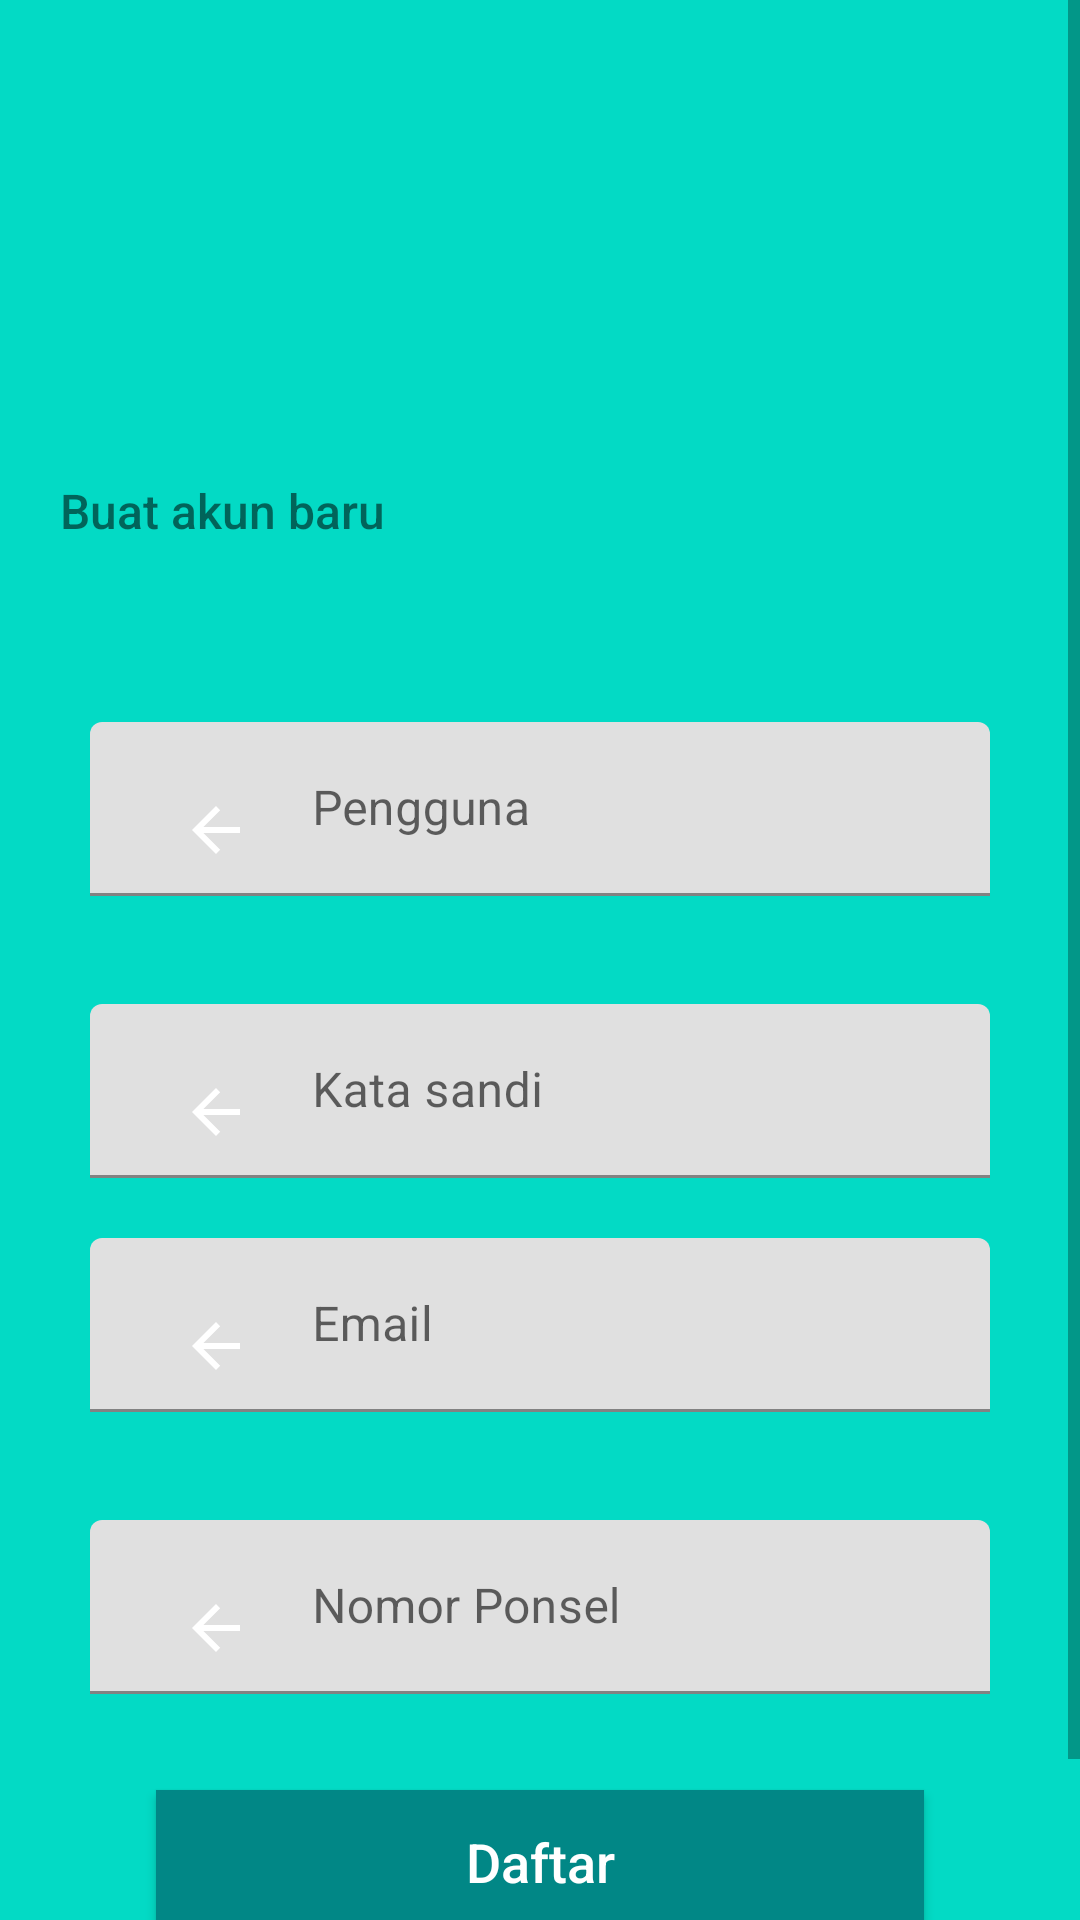

Android layout source for this screen:
<!-- AndroidManifest.xml: application theme Theme.AplikasiSaya -->
<!-- res/layout/activity_register.xml -->
<LinearLayout xmlns:android="http://schemas.android.com/apk/res/android"
    xmlns:tools="http://schemas.android.com/tools"
    android:layout_width="match_parent"
    android:layout_height="match_parent"
    android:background="@color/teal_200"
    android:orientation="vertical"
    tools:context=".LoginActivity">

    <ScrollView
        android:layout_width="match_parent"
        android:layout_height="match_parent">

        <LinearLayout
            android:layout_width="fill_parent"
            android:layout_height="wrap_content"
            android:orientation="vertical"
            android:paddingStart="20dp"
            android:paddingTop="50dp"
            android:paddingEnd="20dp">

            <LinearLayout
                android:layout_width="fill_parent"
                android:layout_height="wrap_content"
                android:gravity="end">

                <ImageView
                    android:layout_width="100dp"
                    android:layout_height="100dp"
                    android:layout_gravity="center_vertical"
                    android:src="@mipmap/ic_launcher" />
            </LinearLayout>

            <TextView
                android:id="@+id/title"
                android:layout_width="wrap_content"
                android:layout_height="wrap_content"
                android:fontFamily="sans-serif-medium"
                android:gravity="center"
                android:lines="2"
                android:text="Buat akun baru"
                android:textSize="16sp" />

            <RelativeLayout
                android:layout_width="match_parent"
                android:layout_height="wrap_content"
                android:layout_marginStart="10dp"
                android:layout_marginLeft="10dp"
                android:layout_marginTop="10dp"
                android:layout_marginEnd="10dp"
                android:layout_marginRight="10dp"
                android:layout_marginBottom="16dp"
                android:elevation="2dp"
                android:paddingBottom="16dp">

                <LinearLayout
                    android:layout_width="fill_parent"
                    android:layout_height="wrap_content"
                    android:orientation="vertical"
                    android:paddingTop="30dp">

                    <com.google.android.material.textfield.TextInputLayout
                        android:layout_width="match_parent"
                        android:layout_height="wrap_content"
                        android:paddingTop="10dp"
                        android:paddingBottom="10dp">

                        <EditText
                            android:id="@+id/txtuser"
                            android:layout_width="fill_parent"
                            android:layout_height="wrap_content"
                            android:background="@null"
                            android:drawableStart="@drawable/abc_vector_test"
                            android:drawablePadding="20dp"
                            android:hint="Pengguna"
                            android:inputType="text"
                            android:paddingStart="30dp"
                            android:paddingEnd="30dp" />
                    </com.google.android.material.textfield.TextInputLayout>

                    <com.google.android.material.textfield.TextInputLayout
                        android:layout_width="match_parent"
                        android:layout_height="wrap_content"
                        android:paddingTop="10dp"
                        android:paddingBottom="10dp">

                        <EditText
                            android:id="@+id/txtpass"
                            android:layout_width="fill_parent"
                            android:layout_height="wrap_content"
                            android:layout_marginTop="16dp"
                            android:background="@null"
                            android:drawableStart="@drawable/abc_vector_test"
                            android:drawablePadding="20dp"
                            android:hint="Kata sandi"
                            android:inputType="textPassword"
                            android:paddingStart="30dp"
                            android:paddingEnd="30dp" />
                    </com.google.android.material.textfield.TextInputLayout>

                    <com.google.android.material.textfield.TextInputLayout
                        android:layout_width="match_parent"
                        android:layout_height="wrap_content"
                        android:paddingTop="10dp"
                        android:paddingBottom="10dp">

                        <EditText
                            android:id="@+id/txtemail"
                            android:layout_width="fill_parent"
                            android:layout_height="wrap_content"
                            android:background="@null"
                            android:drawableStart="@drawable/abc_vector_test"
                            android:drawablePadding="20dp"
                            android:hint="Email"
                            android:inputType="textEmailAddress"
                            android:paddingStart="30dp"
                            android:paddingEnd="30dp" />
                    </com.google.android.material.textfield.TextInputLayout>

                    <com.google.android.material.textfield.TextInputLayout
                        android:layout_width="match_parent"
                        android:layout_height="wrap_content"
                        android:paddingTop="10dp"
                        android:paddingBottom="10dp">

                        <EditText
                            android:id="@+id/txtponsel"
                            android:layout_width="fill_parent"
                            android:layout_height="wrap_content"
                            android:layout_marginTop="16dp"
                            android:background="@null"
                            android:drawableStart="@drawable/abc_vector_test"
                            android:drawablePadding="20dp"
                            android:hint="Nomor Ponsel"
                            android:inputType="phone"
                            android:paddingStart="30dp"
                            android:paddingEnd="30dp" />
                    </com.google.android.material.textfield.TextInputLayout>

                    <Button
                        android:id="@+id/btndaftar"
                        android:layout_width="fill_parent"
                        android:layout_height="wrap_content"
                        android:layout_margin="22dp"
                        android:background="@color/teal_700"
                        android:text="Daftar"
                        android:textAllCaps="false"
                        android:textColor="#fff"
                        android:textSize="18sp" />

                </LinearLayout>
            </RelativeLayout>
        </LinearLayout>

    </ScrollView>
</LinearLayout>
<!-- resources referenced by this layout -->
<resources>
  <style name="Theme.AplikasiSaya" parent="Theme.MaterialComponents.DayNight.DarkActionBar">
          
          <item name="colorPrimary">@color/purple_500</item>
          <item name="colorPrimaryVariant">@color/purple_700</item>
          <item name="colorOnPrimary">@color/white</item>
          
          <item name="colorSecondary">@color/teal_200</item>
          <item name="colorSecondaryVariant">@color/teal_700</item>
          <item name="colorOnSecondary">@color/black</item>
          
          <item name="android:statusBarColor" tools:targetApi="l">?attr/colorPrimaryVariant</item>
          
      </style>
  <!-- not gathered from this repository: default colours our renderer supplied (Android Studio template values) -->
  <color name="purple_500">#FF6200EE</color>
  <color name="purple_700">#FF3700B3</color>
  <color name="teal_200">#FF03DAC5</color>
  <color name="teal_700">#FF018786</color>
  <color name="black">#FF000000</color>
  <color name="white">#FFFFFFFF</color>
</resources>
